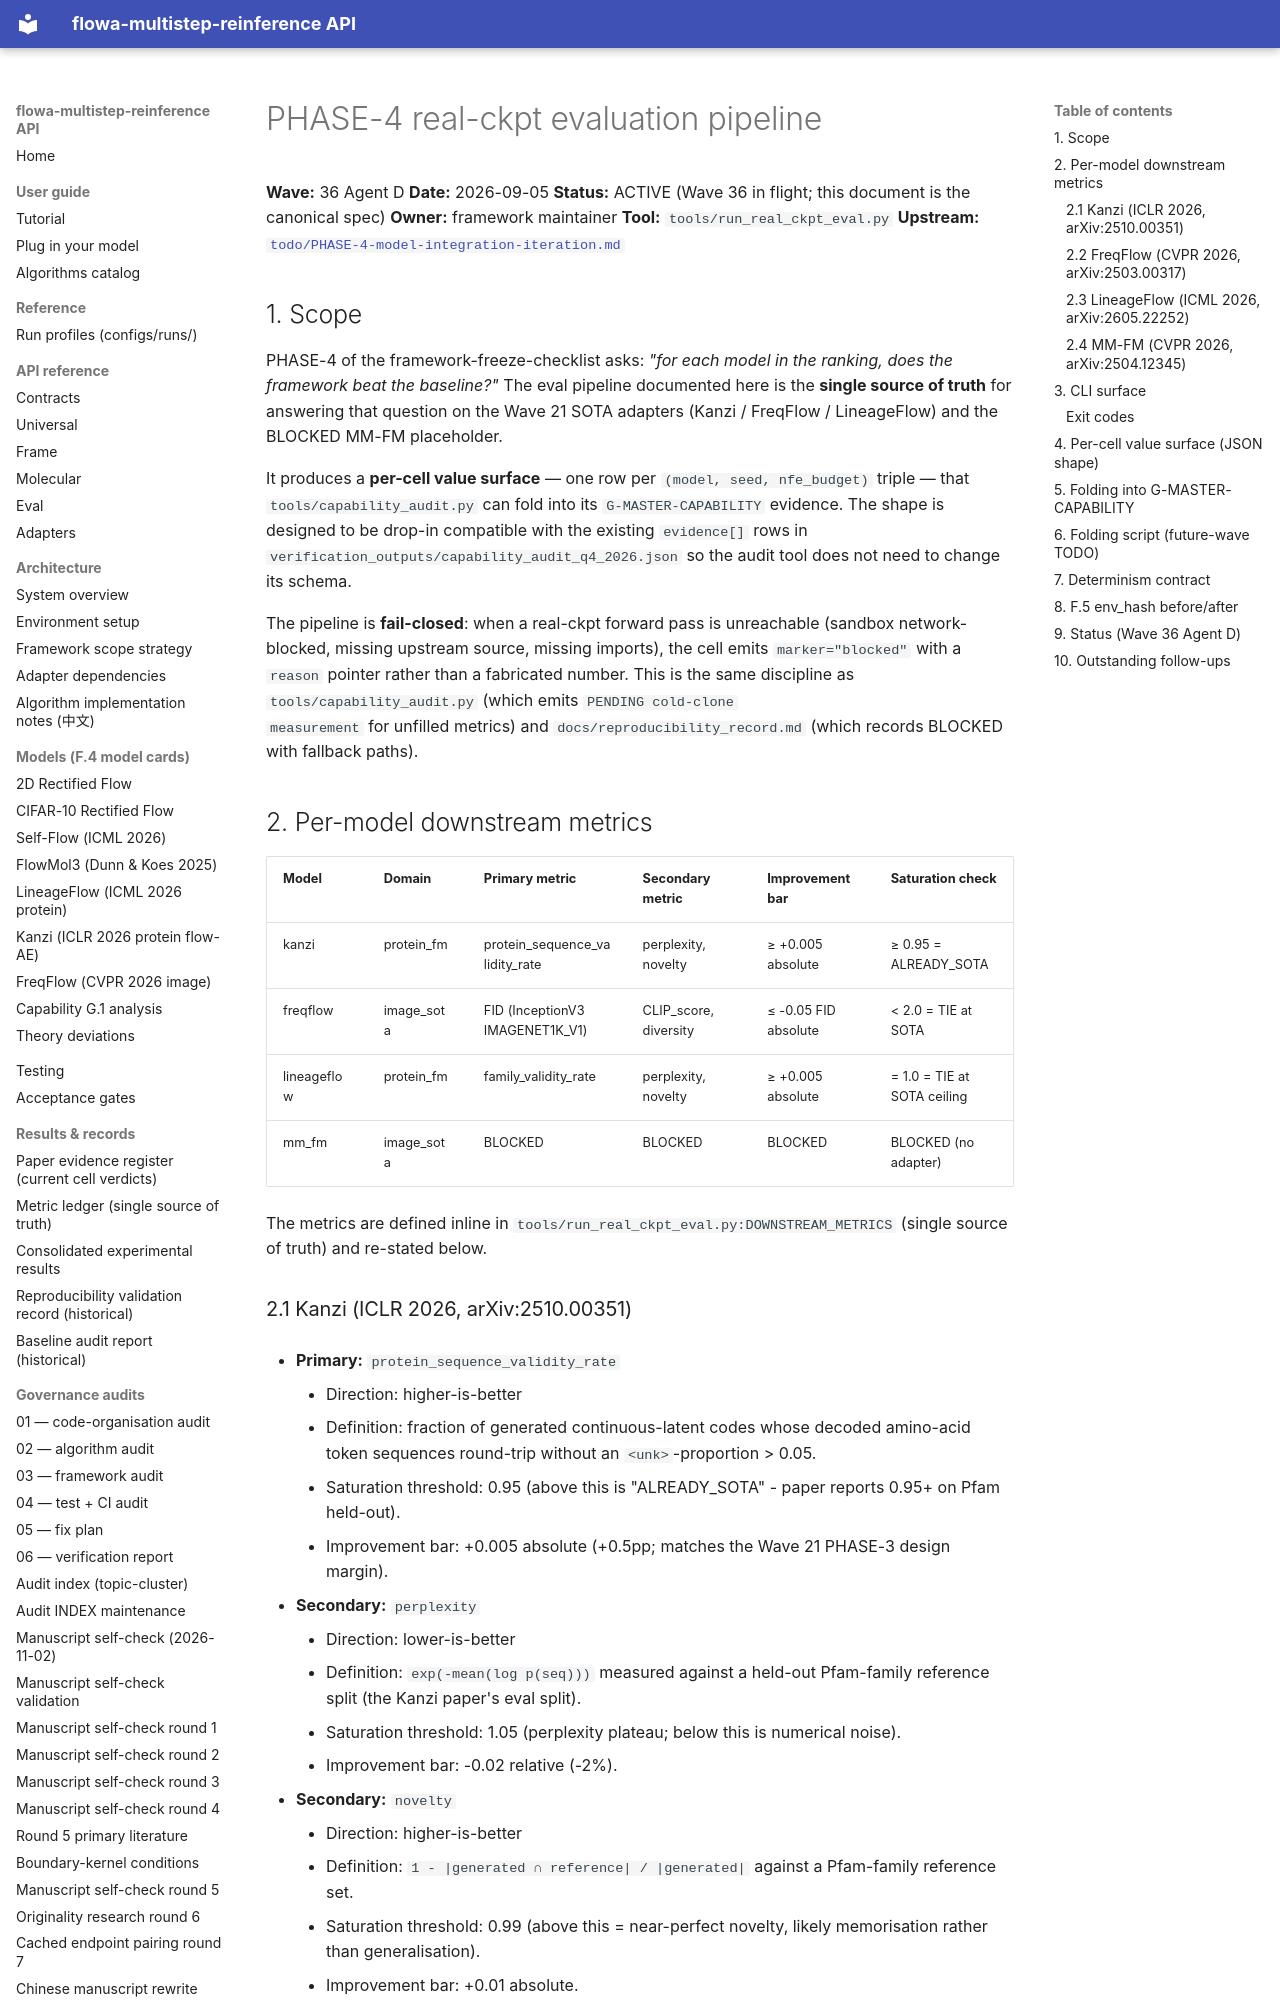

repository: silverenternal/flowa-multistep-reinference · page: audit/phase-4-eval-pipeline/index.html · generator: mkdocs

# PHASE-4 real-ckpt evaluation pipeline

**Wave:** 36 Agent D
**Date:** 2026-09-05
**Status:** ACTIVE (Wave 36 in flight; this document is the canonical spec)
**Owner:** framework maintainer
**Tool:** `tools/run_real_ckpt_eval.py`
**Upstream:** [`todo/PHASE-4-model-integration-iteration.md`](../../todo/PHASE-4-model-integration-iteration.md)

## 1. Scope

PHASE-4 of the framework-freeze-checklist asks: *"for each model in
the ranking, does the framework beat the baseline?"* The eval pipeline
documented here is the **single source of truth** for answering that
question on the Wave 21 SOTA adapters (Kanzi / FreqFlow /
LineageFlow) and the BLOCKED MM-FM placeholder.

It produces a **per-cell value surface** — one row per
``(model, seed, nfe_budget)`` triple — that ``tools/capability_audit.py``
can fold into its ``G-MASTER-CAPABILITY`` evidence. The shape is
designed to be drop-in compatible with the existing
``evidence[]`` rows in `verification_outputs/capability_audit_q4_2026.json`
so the audit tool does not need to change its schema.

The pipeline is **fail-closed**: when a real-ckpt forward pass is
unreachable (sandbox network-blocked, missing upstream source, missing
imports), the cell emits ``marker="blocked"`` with a ``reason`` pointer
rather than a fabricated number. This is the same discipline as
``tools/capability_audit.py`` (which emits ``PENDING cold-clone
measurement`` for unfilled metrics) and
``docs/reproducibility_record.md`` (which records BLOCKED with
fallback paths).

## 2. Per-model downstream metrics

| Model        | Domain       | Primary metric                  | Secondary metric            | Improvement bar            | Saturation check              |
|--------------|--------------|---------------------------------|-----------------------------|---------------------------|-------------------------------|
| kanzi        | protein_fm   | protein_sequence_validity_rate  | perplexity, novelty         | ≥ +0.005 absolute          | ≥ 0.95 = ALREADY_SOTA         |
| freqflow     | image_sota   | FID (InceptionV3 IMAGENET1K_V1) | CLIP_score, diversity       | ≤ -0.05 FID absolute       | < 2.0 = TIE at SOTA           |
| lineageflow  | protein_fm   | family_validity_rate            | perplexity, novelty         | ≥ +0.005 absolute          | = 1.0 = TIE at SOTA ceiling   |
| mm_fm        | image_sota   | BLOCKED                         | BLOCKED                     | BLOCKED                   | BLOCKED (no adapter)          |

The metrics are defined inline in
``tools/run_real_ckpt_eval.py:DOWNSTREAM_METRICS`` (single source of
truth) and re-stated below.
